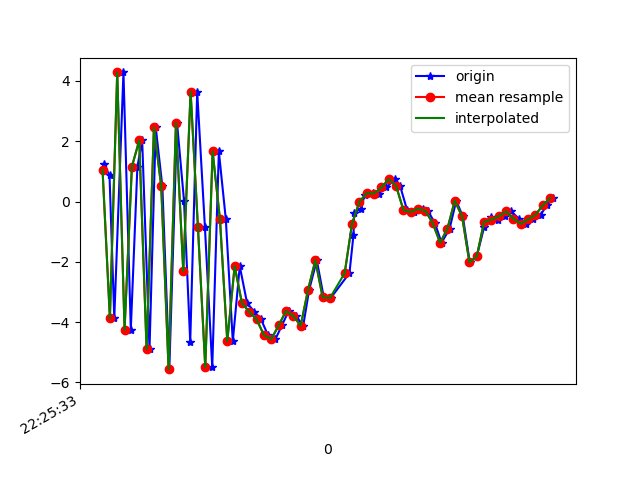

The file beside this chart, header and first rows:
1617747933163, 443569800463740, 1.2487369, -0.19775248, -6.6449504
1617747933179, 443569819694510, 0.8694, 0.1891, 8.215
1617747933192, 443569838925280, -3.869, -0.4756, -7.01
1617747933217, 443569858156050, 4.281, 0.8392, 3.082
1617747933237, 443569877386820, -4.249, -0.9819, 2.963
1617747933255, 443569896617590, 1.158, -0.0322, -6.724
1617747933268, 443569915848360, 2.026, 0.2498, 7.598
1617747933288, 443569935079130, -4.891, -0.9986, -2.47
1617747933305, 443569954309900, 2.458, -0.0454, -4.777
1617747933323, 443569973540670, 0.4999, -0.03574, 8.246
1617747933342, 443569992771440, -5.558, -1.031, -3.517
1617747933363, 443570012002210, 2.608, 0.2006, -3.65
1617747933382, 443570031232980, 0.03432, -0.1677, 8.243
1617747933399, 443570050463750, -4.647, -1.093, -4.181
1617747933418, 443570069694520, 3.64, 0.1695, -2.594
1617747933439, 443570088925290, -0.8468, -0.3227, 8.664
1617747933459, 443570108156060, -5.497, -0.7813, -2.213
1617747933477, 443570127386830, 1.661, 1.315, -1.286
1617747933496, 443570146617600, -0.5882, 2.441, 11.36
1617747933515, 443570165848370, -4.631, 3.095, 7.849
1617747933534, 443570185079140, -2.144, 4.443, 6.787
1617747933554, 443570204309910, -3.371, 4.12, 5.296
1617747933574, 443570223540680, -3.653, 3.661, 5.624
1617747933592, 443570242771450, -3.909, 3.607, 5.334
1617747933611, 443570262002220, -4.431, 3.487, 4.33
1617747933631, 443570281232990, -4.565, 2.841, 2.918
1617747933649, 443570300463760, -4.107, 2.03, 1.799
1617747933667, 443570319694530, -3.633, 0.7843, 1.653
1617747933687, 443570338925300, -3.793, 0.1023, 0.1149
1617747933707, 443570358156070, -4.119, -0.04056, -0.8068
1617747933723, 443570377386840, -2.933, -1.097, -0.6715
1617747933744, 443570396617610, -1.95, -0.84, -0.4019
1617747933763, 443570415848380, -3.177, 0.1386, -2.575
1617747933782, 443570435079150, -3.196, 0.6517, -4.633
1617747933833, 443570454309920, -2.372, 1.754, -6.294
1617747933844, 443570473540690, -1.102, 3.231, -7.996
1617747933846, 443570492771460, -0.3707, 4.093, -8.341
1617747933865, 443570512002230, -0.2352, 3.947, -8.166
1617747933874, 443570531233000, 0.2155, 3.038, -7.14
1617747933898, 443570550463770, 0.2787, 2.564, -6.375
1617747933913, 443570569694540, 0.2644, 2.63, -5.95
1617747933933, 443570588925310, 0.466, 2.706, -5.587
1617747933958, 443570608156080, 0.7438, 2.376, -4.443
1617747933971, 443570627386850, 0.5212, 1.703, -3.081
1617747933990, 443570646617620, -0.28, 0.7632, -2.17
1617747934010, 443570665848390, -0.3462, 0.8183, -1.695
1617747934033, 443570685079160, -0.2395, 0.6404, -1.104
1617747934047, 443570704309930, -0.3099, 0.1394, -1.272
1617747934066, 443570723540700, -0.7179, -0.4234, 0.3265
1617747934084, 443570742771470, -1.367, -0.1426, 1.043
1617747934106, 443570762002240, -0.8966, 0.7843, -0.04947
1617747934124, 443570781233010, 0.02499, 1.547, -0.9051
1617747934142, 443570800463780, -0.4937, 1.227, 0.3689
1617747934161, 443570819694550, -2.016, 0.3738, 1.983
1617747934180, 443570838925320, -1.818, 0.7548, 1.641
1617747934200, 443570858156090, -0.8478, 1.714, 2.281
1617747934219, 443570877386860, -0.4982, 2.14, 2.536
1617747934239, 443570896617630, -0.5974, 2.068, 1.747
1617747934257, 443570915848400, -0.4895, 2.005, 1.143
1617747934274, 443570935079170, -0.3274, 1.722, 1.494
1617747934295, 443570954309940, -0.5703, 1.34, 2.207
... 5 more rows
